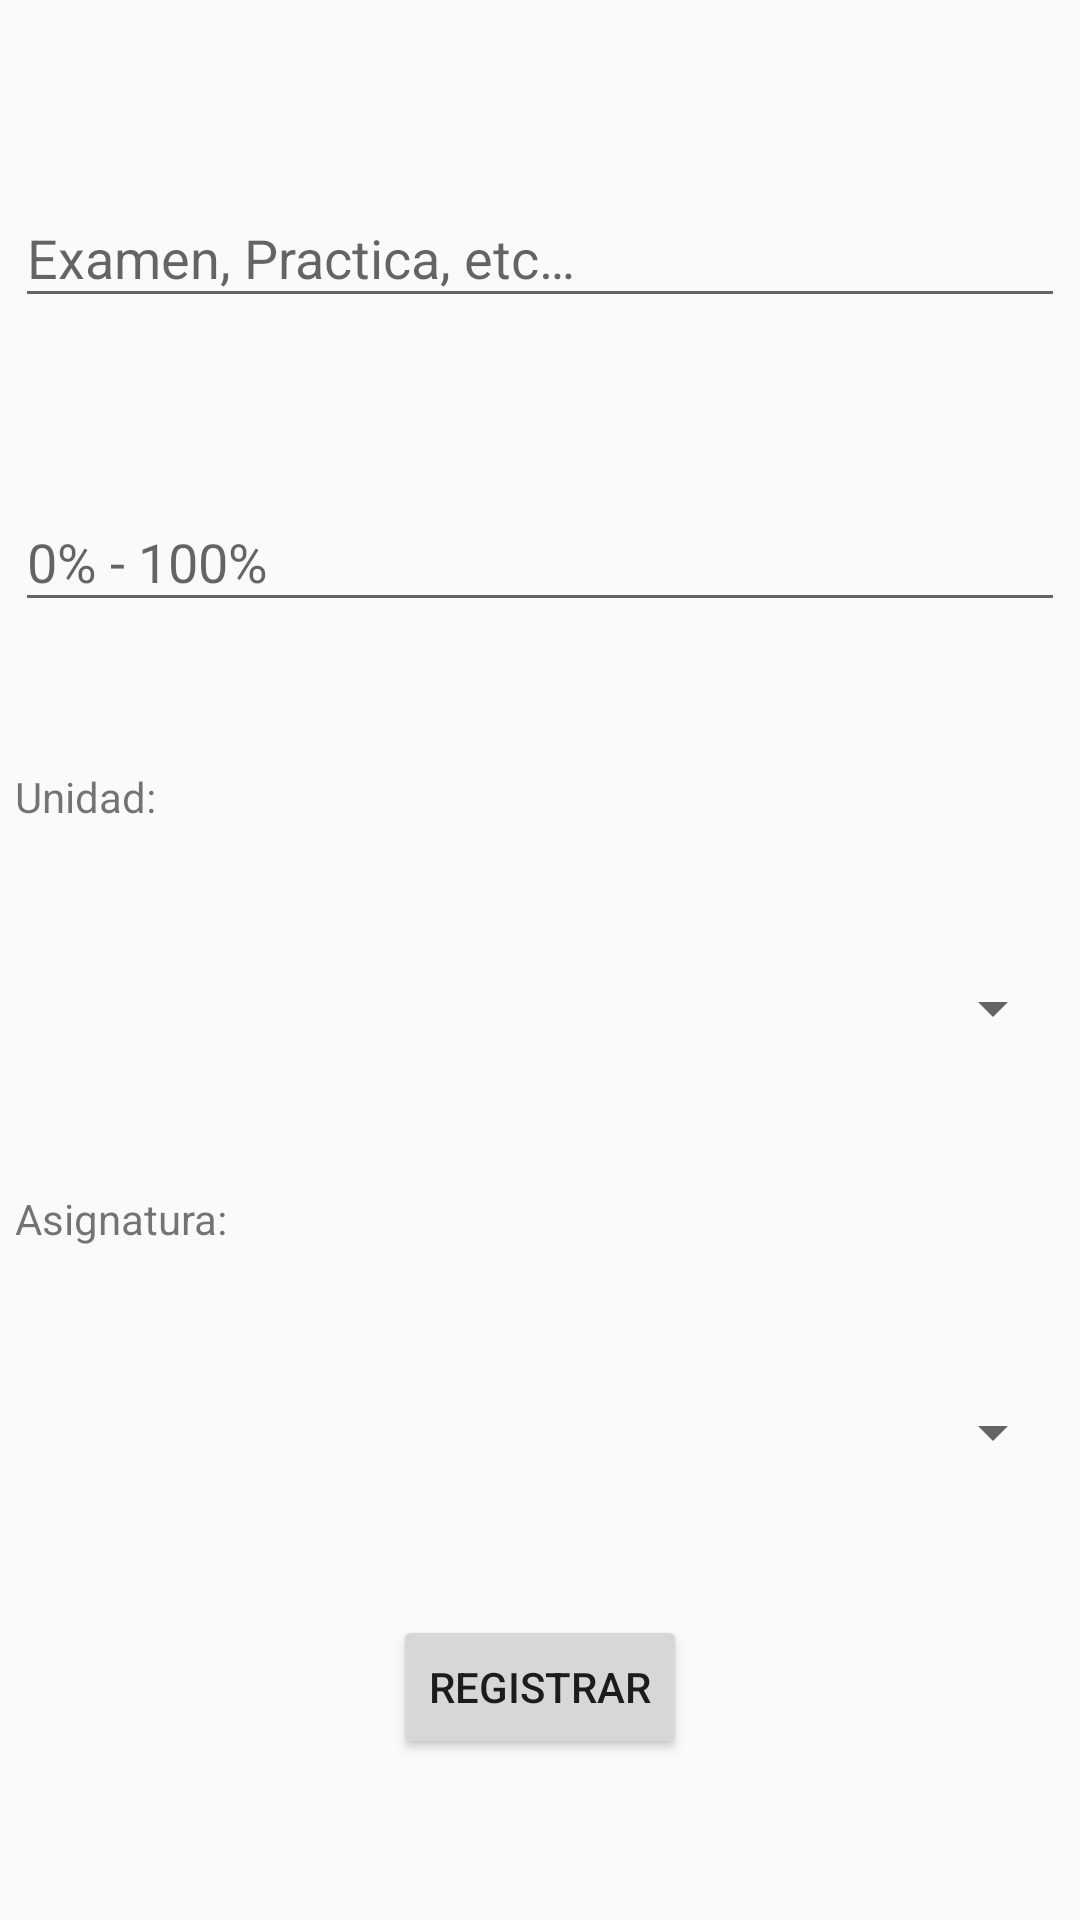

Here is an Android app screen rendered from its layout file. Give the layout XML and the strings, colors and styles it references.
<!-- AndroidManifest.xml: application theme AppTheme -->
<!-- res/layout/fragment_registrar_valoraciones.xml -->
<android.support.constraint.ConstraintLayout xmlns:android="http://schemas.android.com/apk/res/android"
    xmlns:app="http://schemas.android.com/apk/res-auto"
    xmlns:tools="http://schemas.android.com/tools"
    android:layout_width="match_parent"
    android:layout_height="wrap_content"
    android:orientation="vertical"
    android:padding="5dp"
    tools:context="com.nationfis.controlacademicononfc.Fragments.RegistrarValoracionesFragment">

    

    <android.support.design.widget.TextInputLayout
        android:id="@+id/textInputLayout26"
        android:layout_width="match_parent"
        android:layout_height="wrap_content"
        app:layout_constraintBottom_toTopOf="@+id/textInputLayout25"
        app:layout_constraintEnd_toEndOf="parent"
        app:layout_constraintStart_toStartOf="parent"
        app:layout_constraintTop_toTopOf="parent">

        <EditText
            android:id="@+id/nombre"
            android:layout_width="match_parent"
            android:layout_height="wrap_content"
            android:hint="@string/valoracion" />

    </android.support.design.widget.TextInputLayout>

    <android.support.design.widget.TextInputLayout
        android:id="@+id/textInputLayout25"
        android:layout_width="match_parent"
        android:layout_height="wrap_content"
        app:layout_constraintBottom_toTopOf="@+id/textView14"
        app:layout_constraintEnd_toEndOf="parent"
        app:layout_constraintStart_toStartOf="parent"
        app:layout_constraintTop_toBottomOf="@+id/textInputLayout26">

        <EditText
            android:id="@+id/peso"
            android:layout_width="match_parent"
            android:layout_height="wrap_content"
            android:hint="@string/peso"
            android:inputType="number"
            android:maxLength="3" />

    </android.support.design.widget.TextInputLayout>

    <TextView
        android:id="@+id/textView14"
        android:layout_width="match_parent"
        android:layout_height="wrap_content"
        android:text="@string/unidad"
        app:layout_constraintBottom_toTopOf="@+id/unidad"
        app:layout_constraintEnd_toEndOf="parent"
        app:layout_constraintStart_toStartOf="parent"
        app:layout_constraintTop_toBottomOf="@+id/textInputLayout25" />

    <Spinner
        android:id="@+id/unidad"
        android:layout_width="match_parent"
        android:layout_height="wrap_content"
        app:layout_constraintBottom_toTopOf="@+id/textView15"
        app:layout_constraintEnd_toEndOf="parent"
        app:layout_constraintStart_toStartOf="parent"
        app:layout_constraintTop_toBottomOf="@+id/textView14" />

    <TextView
        android:id="@+id/textView15"
        android:layout_width="0dp"
        android:layout_height="20dp"
        android:text="@string/asignatura"
        app:layout_constraintBottom_toTopOf="@+id/asignatura"
        app:layout_constraintEnd_toEndOf="parent"
        app:layout_constraintStart_toStartOf="parent"
        app:layout_constraintTop_toBottomOf="@+id/unidad" />

    <Spinner
        android:id="@+id/asignatura"
        android:layout_width="match_parent"
        android:layout_height="wrap_content"
        app:layout_constraintBottom_toTopOf="@+id/enviar"
        app:layout_constraintEnd_toEndOf="parent"
        app:layout_constraintStart_toStartOf="parent"
        app:layout_constraintTop_toBottomOf="@+id/textView15" />

    <Button
        android:id="@+id/enviar"
        android:layout_width="wrap_content"
        android:layout_height="wrap_content"
        android:layout_gravity="center_horizontal"
        android:text="@string/registrar"
        app:layout_constraintBottom_toBottomOf="parent"
        app:layout_constraintEnd_toEndOf="parent"
        app:layout_constraintStart_toStartOf="parent"
        app:layout_constraintTop_toBottomOf="@+id/asignatura" />
</android.support.constraint.ConstraintLayout>
<!-- resources referenced by this layout -->
<resources>
  <string name="asignatura">Asignatura:</string>
  <string name="peso">0% - 100%</string>
  
      //menu docente
  <string name="registrar">REGISTRAR</string>
  <string name="unidad">Unidad:</string>
  <string name="valoracion">Examen, Practica, etc…</string>
  <style name="AppTheme" parent="Theme.AppCompat.Light.DarkActionBar">
          
          <item name="colorPrimary">@color/colorPrimary</item>
          <item name="colorPrimaryDark">@color/colorPrimaryDark</item>
          <item name="colorAccent">@color/colorAccent</item>
      </style>
  <color name="colorPrimary">#3f51b5</color>
  <color name="colorPrimaryDark">#303F9F</color>
  <color name="colorAccent">#9000ff</color>
</resources>
